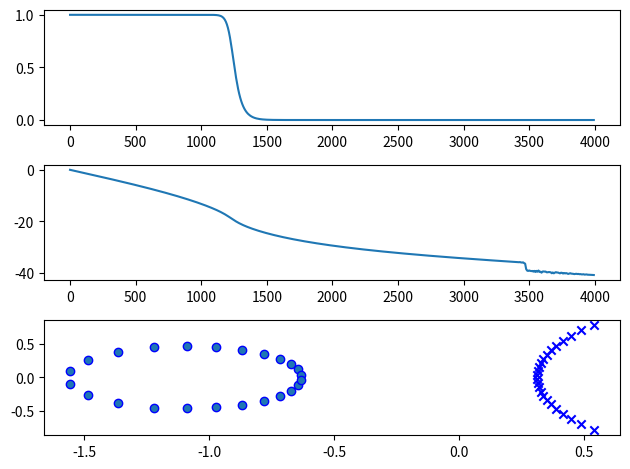

This figure's Python source:
import numpy as np
import matplotlib.pyplot as plt
import scipy.signal as sig

fs = 8000
n, w = sig.buttord(1200 / 4000, 1500 / 4000, 1, 50)
[b, a] = sig.butter(n, w)
w, h = sig.freqz(b, a, 512, fs=8000)
z, p, k = sig.tf2zpk(b, a)

plt.subplot(3, 1, 1)
plt.plot(w, np.abs(h))

plt.subplot(3, 1, 2)
plt.plot(w, np.unwrap(np.angle(h)))

plt.subplot(3, 1, 3)
plt.scatter(np.real(z), np.imag(z), marker='o', edgecolors='b')
plt.scatter(np.real(p), np.imag(p), marker='x', color='b')
plt.tight_layout()
plt.show()
